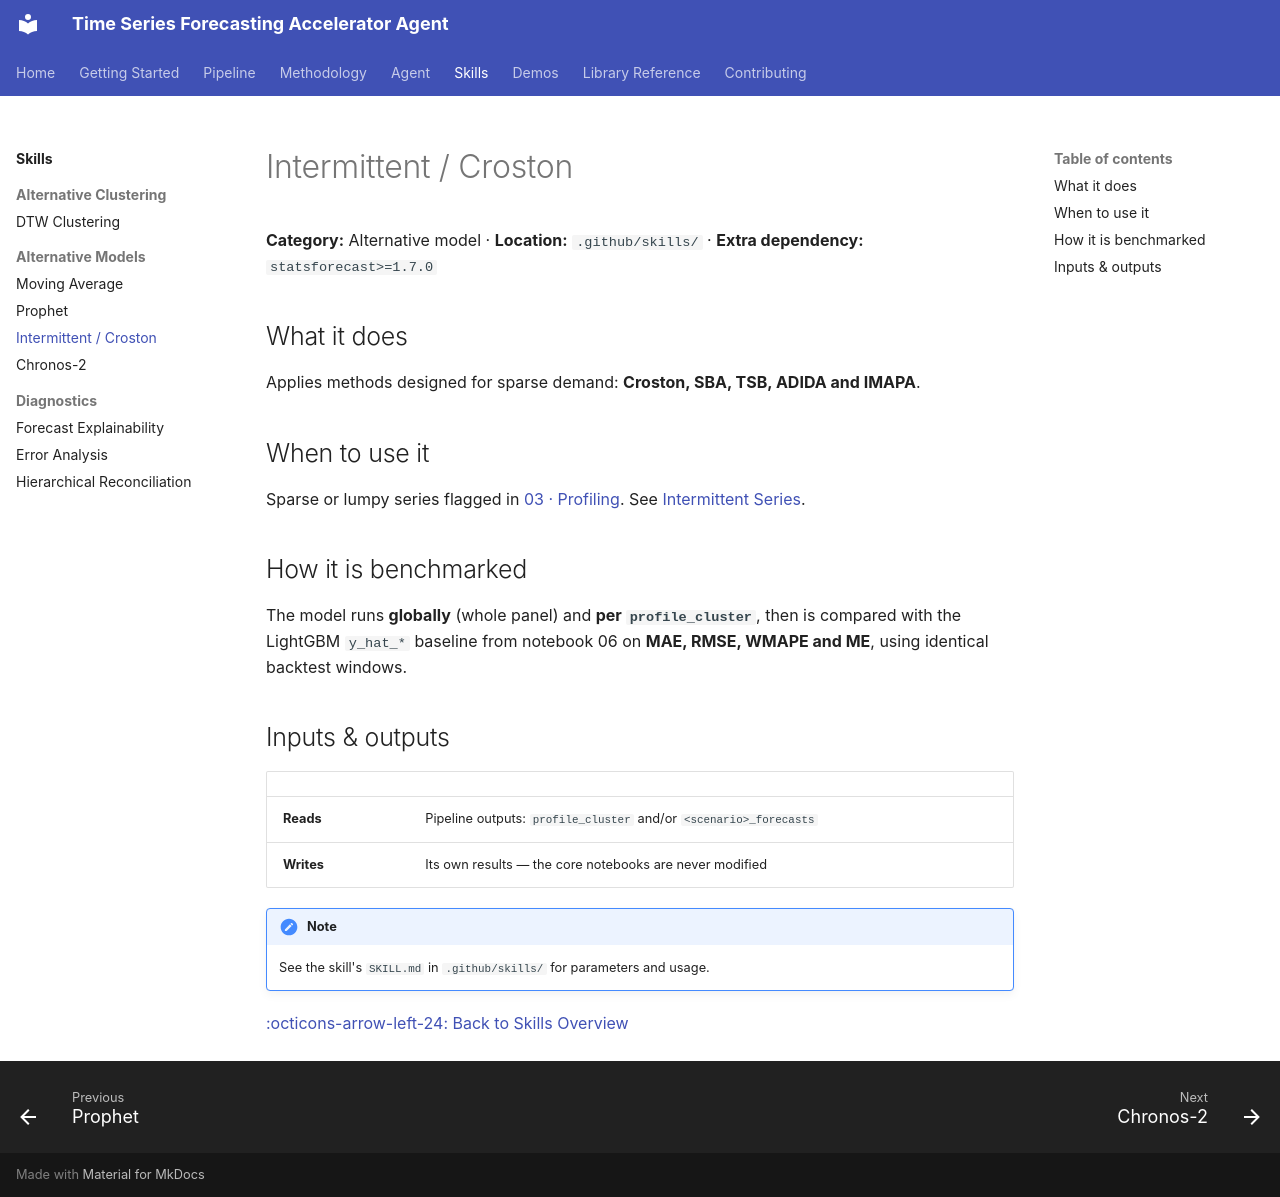

repository: mmbellani/time-series-forecasting-accelerator-agent · page: skills/forecasting-intermittent/index.html · generator: mkdocs

# Intermittent / Croston

**Category:** Alternative model · **Location:** `.github/skills/` · **Extra dependency:** `statsforecast>=1.7.0`

## What it does

Applies methods designed for sparse demand: **Croston, SBA, TSB, ADIDA and IMAPA**.

## When to use it

Sparse or lumpy series flagged in [03 · Profiling](../pipeline/03-profiling.md). See [Intermittent Series](../methodology/intermittent.md).

## How it is benchmarked

The model runs **globally** (whole panel) and **per `profile_cluster`**, then is compared with the LightGBM `y_hat_*` baseline from notebook 06 on **MAE, RMSE, WMAPE and ME**, using identical backtest windows.

## Inputs & outputs

| | |
|---|---|
| **Reads** | Pipeline outputs: `profile_cluster` and/or `<scenario>_forecasts` |
| **Writes** | Its own results — the core notebooks are never modified |

!!! note
    See the skill's `SKILL.md` in `.github/skills/` for parameters and usage.

[:octicons-arrow-left-24: Back to Skills Overview](index.md)
